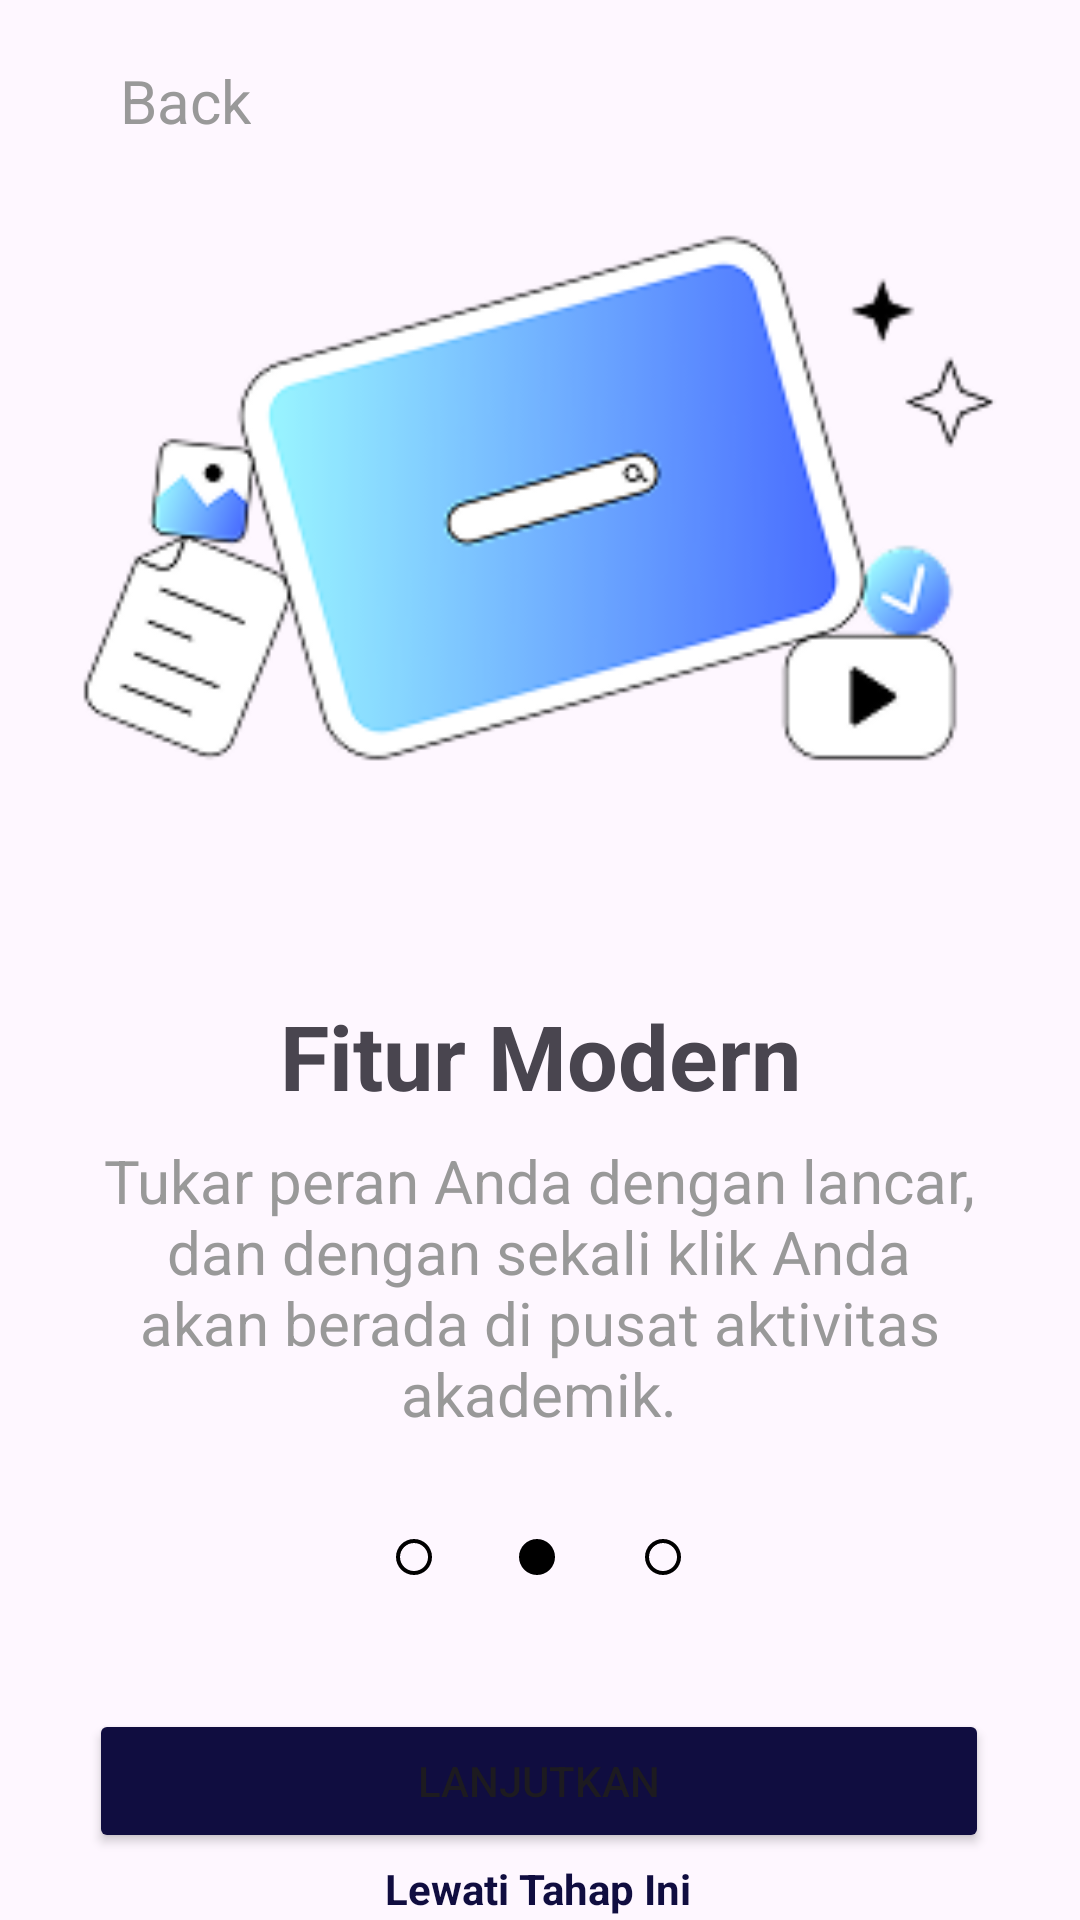

Here is an Android app screen rendered from its layout file. Give the layout XML and the strings, colors and styles it references.
<!-- AndroidManifest.xml: application theme Theme.FinalProjectBP2UTS -->
<!-- res/layout/activity_intro_screen2.xml -->
<?xml version="1.0" encoding="utf-8"?>
<androidx.constraintlayout.widget.ConstraintLayout xmlns:android="http://schemas.android.com/apk/res/android"
    xmlns:app="http://schemas.android.com/apk/res-auto"
    xmlns:tools="http://schemas.android.com/tools"
    android:id="@+id/main"
    android:layout_width="match_parent"
    android:layout_height="match_parent"
    tools:context=".IntroScreen2">

    <ImageView
        android:id="@+id/imageView"
        android:layout_width="match_parent"
        android:layout_height="300dp"
        android:src="@drawable/fiturmodern"
        app:layout_constraintBottom_toTopOf="@+id/textView"
        app:layout_constraintTop_toTopOf="parent"
        tools:layout_editor_absoluteX="30dp" />

    <TextView
        android:id="@+id/textView"
        android:layout_width="wrap_content"
        android:layout_height="wrap_content"
        android:text="Fitur Modern"
        android:textStyle="bold"
        android:textSize="30sp"
        app:layout_constraintBottom_toBottomOf="parent"
        app:layout_constraintEnd_toEndOf="parent"
        app:layout_constraintStart_toStartOf="parent"
        app:layout_constraintTop_toTopOf="parent"
        app:layout_constraintVertical_bias="0.553" />

    <TextView
        android:id="@+id/textView1"
        android:layout_width="308dp"
        android:layout_height="98dp"
        android:text="Tukar peran Anda dengan lancar, dan dengan sekali klik Anda akan berada di pusat aktivitas akademik."
        android:textAlignment="center"
        android:textSize="20sp"
        android:textStyle="normal"
        android:fontFamily="sans-serif"
        android:textColor="#999999"
        app:layout_constraintBottom_toBottomOf="parent"
        app:layout_constraintEnd_toEndOf="parent"
        app:layout_constraintHorizontal_bias="0.495"
        app:layout_constraintStart_toStartOf="parent"
        app:layout_constraintTop_toTopOf="parent"
        app:layout_constraintVertical_bias="0.701" />

    <LinearLayout
        android:id="@+id/linearLayout"
        android:layout_width="match_parent"
        android:layout_height="wrap_content"
        android:layout_gravity="center"
        android:layout_marginTop="20dp"
        android:gravity="center"
        android:orientation="horizontal"
        app:layout_constraintTop_toBottomOf="@+id/textView1">

        
        <View
            android:layout_width="12dp"
            android:layout_height="12dp"
            android:layout_margin="14dp"
            android:background="@drawable/circlebolong" />

        
        <View
            android:layout_width="12dp"
            android:layout_height="12dp"
            android:layout_margin="15dp"
            android:background="@drawable/circle" />

        
        <View
            android:layout_width="12dp"
            android:layout_height="12dp"
            android:layout_margin="15dp"
            android:background="@drawable/circlebolong" />

    </LinearLayout>

    <Button
        android:id="@+id/buttonLanjut"
        android:layout_width="300dp"
        android:layout_height="wrap_content"
        android:layout_marginTop="18dp"
        android:backgroundTint="#100D40"
        android:text="Lanjutkan"
        app:layout_constraintBottom_toBottomOf="parent"
        app:layout_constraintEnd_toEndOf="parent"
        app:layout_constraintHorizontal_bias="0.497"
        app:layout_constraintStart_toStartOf="parent"
        app:layout_constraintTop_toBottomOf="@+id/linearLayout"
        app:layout_constraintVertical_bias="0.339" />

    <TextView
        android:id="@+id/textViewLewati"
        android:layout_width="wrap_content"
        android:layout_height="wrap_content"
        android:layout_marginTop="2dp"
        android:text="Lewati Tahap Ini"
        android:textColor="#100D40"
        android:textStyle="bold"
        app:layout_constraintBottom_toBottomOf="parent"
        app:layout_constraintEnd_toEndOf="parent"
        app:layout_constraintHorizontal_bias="0.498"
        app:layout_constraintStart_toStartOf="parent"
        app:layout_constraintTop_toBottomOf="@+id/buttonLanjut"
        app:layout_constraintVertical_bias="0.235" />

    <TextView
        android:id="@+id/textViewBack"
        android:layout_width="wrap_content"
        android:layout_height="wrap_content"
        android:layout_marginLeft="40dp"
        android:layout_marginTop="20dp"
        android:text="Back"
        android:textColor="#999999"
        android:textSize="20sp"
        android:textStyle="normal"
        app:layout_constraintStart_toStartOf="parent"
        app:layout_constraintTop_toTopOf="parent" />


</androidx.constraintlayout.widget.ConstraintLayout>
<!-- resources referenced by this layout -->
<resources>
  <!-- drawable circle (drawable) -->
  <vector xmlns:android="http://schemas.android.com/apk/res/android" android:height="15dp" android:viewportHeight="644" android:viewportWidth="644" android:width="15dp">
        
      <path android:fillColor="#000000" android:pathData="M322,322m-322,0a322,322 0,1 1,644 0a322,322 0,1 1,-644 0"/>
      
  </vector>
  <!-- drawable circlebolong (drawable) -->
  <vector xmlns:android="http://schemas.android.com/apk/res/android" android:height="15dp" android:viewportHeight="644" android:viewportWidth="644" android:width="15dp">
        
      <path android:fillColor="#000000" android:pathData="M322,0C499.84,0 644,144.16 644,322C644,499.84 499.84,644 322,644C144.16,644 0,499.84 0,322C0,144.16 144.16,0 322,0ZM322.5,72C184.15,72 72,184.15 72,322.5C72,460.85 184.15,573 322.5,573C460.85,573 573,460.85 573,322.5C573,184.15 460.85,72 322.5,72Z"/>
      
  </vector>
  <!-- drawable fiturmodern: png bitmap (drawable, 20584 bytes) -->
  <style name="Theme.FinalProjectBP2UTS" parent="Base.Theme.FinalProjectBP2UTS" />
  <style name="Base.Theme.FinalProjectBP2UTS" parent="Theme.Material3.DayNight.NoActionBar">
          
          
      </style>
</resources>
